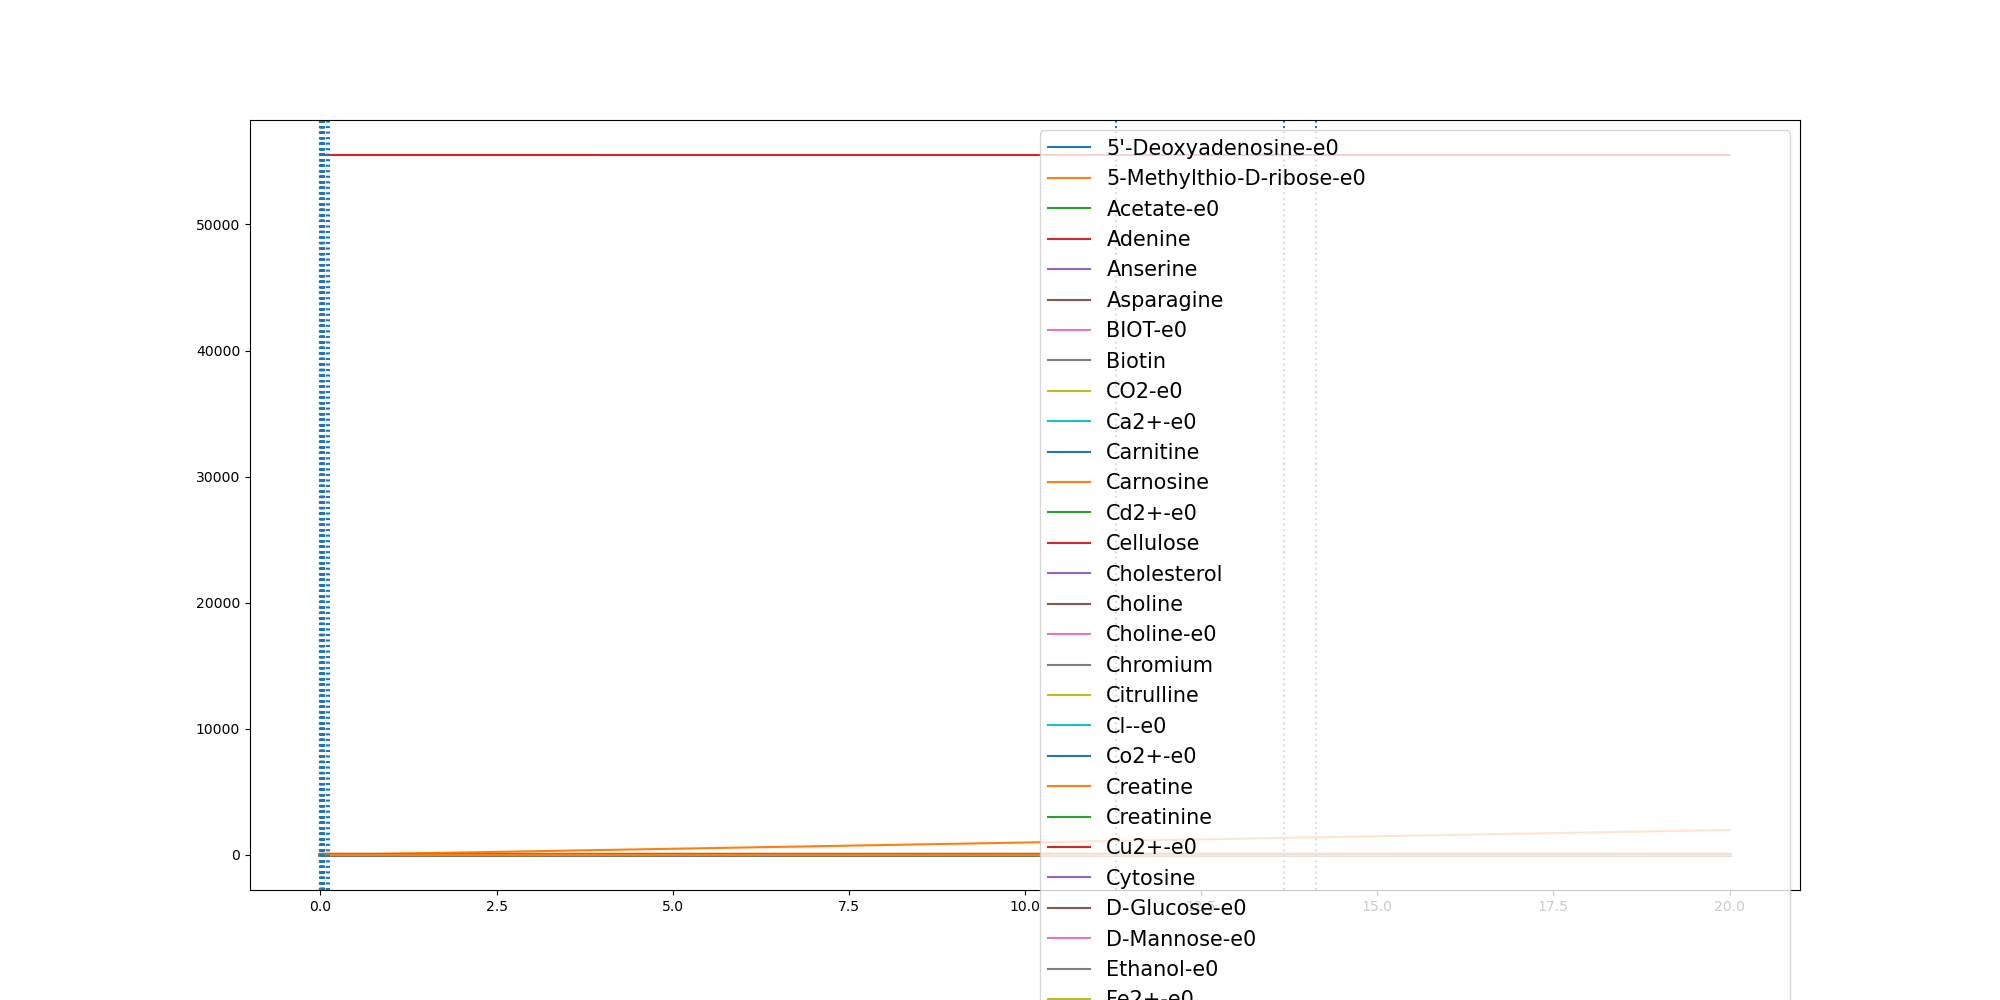

Data behind this chart, as committed beside it:
	0.0	9.991440072738794e-07	3.6563818427042014e-05	0.0006562609297810743	0.0008581134226730044	0.001263615607120592	0.0017441398239725282	0.006939332294613678	0.011078038315661315	0.011085251676251769	0.01850303918104995	0.023246498584762066	0.024209156862499765	0.02437872008393979	0.02461128130781606	0.041502123619976405	0.04164647611877249	0.04174194685938469	0.04174196477657873	0.056153708077344655	0.05617507849364663	0.05633549203304877	0.05636535121469212
(CH3)3NO-e0	0.0	0.0	0.0	0.0	0.0	0.0	0.0	0.0	0.0	0.0	0.0	0.0	0.0	0.0	0.0	0.0	0.0	0.0	0.0	0.0	0.0	0.0	0.0
(R)-1,2-Propanediol-e0	0.0	0.0	0.0	0.0	0.0	0.0	0.0	0.0	0.0	0.0	0.0	0.0	0.0	0.0	0.0	0.0	0.0	0.0	0.0	0.0	0.0	0.0	0.0
1,2-Propanediol-e0	0.0	0.0	0.0	0.0	0.0	0.0	0.0	0.0	0.0	0.0	0.0	0.0	0.0	0.0	0.0	0.0	0.0	0.0	0.0	0.0	0.0	0.0	0.0
1,3-Propanediol-e0	0.0	0.0	0.0	0.0	0.0	0.0	0.0	0.0	0.0	0.0	0.0	0.0	0.0	0.0	0.0	0.0	0.0	0.0	0.0	0.0	0.0	0.0	0.0
1,4-beta-D-Xylan-e0	0.0	0.0	0.0	0.0	0.0	0.0	0.0	0.0	0.0	0.0	0.0	0.0	0.0	0.0	0.0	0.0	0.0	0.0	0.0	0.0	0.0	0.0	0.0
3-dehydrocholate-e0	0.0	0.0	0.0	0.0	0.0	0.0	0.0	0.0	0.0	0.0	0.0	0.0	0.0	0.0	0.0	0.0	0.0	0.0	0.0	0.0	0.0	0.0	0.0
4-Hydroxyphenylacetate-e0	0.0	0.0	0.0	0.0	0.0	0.0	0.0	0.0	0.0	0.0	0.0	0.0	0.0	0.0	0.0	0.0	0.0	0.0	0.0	0.0	0.0	0.0	0.0
5'-Deoxyadenosine-e0	0.0	0.0	0.0	3e-07	4e-07	6e-07	8e-07	3.1e-06	4.9e-06	4.9e-06	8.2e-06	1.03e-05	1.07e-05	1.08e-05	1.09e-05	1.84e-05	1.85e-05	1.85e-05	1.85e-05	2.49e-05	2.49e-05	2.5e-05	2.5e-05
5-Methylthio-D-ribose-e0	0.0	0.0	0.0	1e-07	1e-07	2e-07	3e-07	1e-06	1.7e-06	1.7e-06	2.8e-06	3.5e-06	3.6e-06	3.7e-06	3.7e-06	6.3e-06	6.3e-06	6.3e-06	6.3e-06	8.5e-06	8.5e-06	8.5e-06	8.5e-06
ACTN-e0	0.0	0.0	0.0	0.0	0.0	0.0	0.0	0.0	0.0	0.0	0.0	0.0	0.0	0.0	0.0	0.0	0.0	0.0	0.0	0.0	0.0	0.0	0.0
Acetaldehyde-e0	0.0	0.0	0.0	0.0	0.0	0.0	0.0	0.0	0.0	0.0	0.0	0.0	0.0	0.0	0.0	0.0	0.0	0.0	0.0	0.0	0.0	0.0	0.0
Acetate-e0	0.0	5e-07	1.8e-05	0.0003275	0.0004305	0.0006424	0.0009021	0.004036	0.006927	0.006932	0.01299	0.01756	0.01857	0.01875	0.019	0.04134	0.04157	0.04172	0.04172	0.06559	0.06563	0.0659	0.06595
Acetone-e0	0.0	0.0	0.0	0.0	0.0	0.0	0.0	0.0	0.0	0.0	0.0	0.0	0.0	0.0	0.0	0.0	0.0	0.0	0.0	0.0	0.0	0.0	0.0
Adenine	0.3271	0.3271	0.3271	0.3271	0.3271	0.3271	0.3271	0.3271	0.3271	0.3271	0.3271	0.3271	0.3271	0.3271	0.3271	0.3271	0.3271	0.3271	0.3271	0.3271	0.3271	0.3271	0.3271
Adenosine-e0	0.0	0.0	0.0	0.0	0.0	0.0	0.0	0.0	0.0	0.0	0.0	0.0	0.0	0.0	0.0	0.0	0.0	0.0	0.0	0.0	0.0	0.0	0.0
Adenosine-e0-e0	0.0	0.0	0.0	0.0	0.0	0.0	0.0	0.0	0.0	0.0	0.0	0.0	0.0	0.0	0.0	0.0	0.0	0.0	0.0	0.0	0.0	0.0	0.0
Agmatine-e0	0.0	0.0	0.0	0.0	0.0	0.0	0.0	0.0	0.0	0.0	0.0	0.0	0.0	0.0	0.0	0.0	0.0	0.0	0.0	0.0	0.0	0.0	0.0
Allantoin-e0	0.0	0.0	0.0	0.0	0.0	0.0	0.0	0.0	0.0	0.0	0.0	0.0	0.0	0.0	0.0	0.0	0.0	0.0	0.0	0.0	0.0	0.0	0.0
Amylotriose-e0	0.0	0.0	0.0	0.0	0.0	0.0	0.0	0.0	0.0	0.0	0.0	0.0	0.0	0.0	0.0	0.0	0.0	0.0	0.0	0.0	0.0	0.0	0.0
Anserine	0.0001	0.0001	0.0001	0.0001	0.0001	0.0001	0.0001	0.0001	0.0001	0.0001	0.0001	0.0001	0.0001	0.0001	0.0001	0.0001	0.0001	0.0001	0.0001	0.0001	0.0001	0.0001	0.0001
Arsenate	0.0	0.0	0.0	0.0	0.0	0.0	0.0	0.0	0.0	0.0	0.0	0.0	0.0	0.0	0.0	0.0	0.0	0.0	0.0	0.0	0.0	0.0	0.0
Arsenate-e0	0.0	0.0	0.0	0.0	0.0	0.0	0.0	0.0	0.0	0.0	0.0	0.0	0.0	0.0	0.0	0.0	0.0	0.0	0.0	0.0	0.0	0.0	0.0
Arsenite-e0	0.0	0.0	0.0	0.0	0.0	0.0	0.0	0.0	0.0	0.0	0.0	0.0	0.0	0.0	0.0	0.0	0.0	0.0	0.0	0.0	0.0	0.0	0.0
Asparagine	0.5116	0.5116	0.5116	0.5115	0.5115	0.5115	0.5115	0.5115	0.5115	0.5115	0.5114	0.5114	0.5114	0.5114	0.5114	0.5113	0.5113	0.5113	0.5113	0.5111	0.5111	0.5111	0.5111
BDOH-e0	0.0	0.0	0.0	0.0	0.0	0.0	0.0	0.0	0.0	0.0	0.0	0.0	0.0	0.0	0.0	0.0	0.0	0.0	0.0	0.0	0.0	0.0	0.0
BET-e0	0.0	0.0	0.0	0.0	0.0	0.0	0.0	0.0	0.0	0.0	0.0	0.0	0.0	0.0	0.0	0.0	0.0	0.0	0.0	0.0	0.0	0.0	0.0
BIOT-e0	2.74e-05	2.74e-05	2.74e-05	2.74e-05	2.74e-05	2.74e-05	2.74e-05	2.74e-05	2.74e-05	2.74e-05	2.74e-05	2.74e-05	2.74e-05	2.74e-05	2.74e-05	2.74e-05	2.74e-05	2.74e-05	2.74e-05	2.74e-05	2.74e-05	2.74e-05	2.74e-05
Benzoate-e0	0.0	0.0	0.0	0.0	0.0	0.0	0.0	0.0	0.0	0.0	0.0	0.0	0.0	0.0	0.0	0.0	0.0	0.0	0.0	0.0	0.0	0.0	0.0
Betaine	0.0	0.0	0.0	0.0	0.0	0.0	0.0	0.0	0.0	0.0	0.0	0.0	0.0	0.0	0.0	0.0	0.0	0.0	0.0	0.0	0.0	0.0	0.0
Biotin	2.74e-05	2.74e-05	2.74e-05	2.74e-05	2.74e-05	2.74e-05	2.74e-05	2.74e-05	2.74e-05	2.74e-05	2.74e-05	2.74e-05	2.74e-05	2.74e-05	2.74e-05	2.74e-05	2.74e-05	2.74e-05	2.74e-05	2.74e-05	2.74e-05	2.74e-05	2.74e-05
Butyrate-e0	0.0	0.0	0.0	0.0	0.0	0.0	0.0	0.0	0.0	0.0	0.0	0.0	0.0	0.0	0.0	0.0	0.0	0.0	0.0	0.0	0.0	0.0	0.0
CELB-e0	0.0	0.0	0.0	0.0	0.0	0.0	0.0	0.0	0.0	0.0	0.0	0.0	0.0	0.0	0.0	0.0	0.0	0.0	0.0	0.0	0.0	0.0	0.0
CO-e0	0.0	0.0	0.0	0.0	0.0	0.0	0.0	0.0	0.0	0.0	0.0	0.0	0.0	0.0	0.0	0.0	0.0	0.0	0.0	0.0	0.0	0.0	0.0
CO2-e0	0.0	7e-07	2.61e-05	0.0004696	0.0006151	0.0009125	0.001273	0.005768	0.01004	0.01005	0.01927	0.02633	0.02786	0.02814	0.02851	0.06189	0.06222	0.06245	0.06245	0.09802	0.09808	0.0985	0.09858
Ca2+-e0	0.8715	0.8715	0.8715	0.8715	0.8715	0.8715	0.8715	0.8715	0.8715	0.8715	0.8715	0.8715	0.8715	0.8715	0.8715	0.8715	0.8715	0.8715	0.8715	0.8715	0.8715	0.8715	0.8715
Carnitine	4.591	4.591	4.591	4.591	4.591	4.591	4.591	4.591	4.591	4.591	4.591	4.591	4.591	4.591	4.591	4.591	4.591	4.591	4.591	4.591	4.591	4.591	4.591
Carnosine	8.177	8.177	8.177	8.177	8.177	8.177	8.177	8.177	8.177	8.177	8.177	8.177	8.177	8.177	8.177	8.177	8.177	8.177	8.177	8.177	8.177	8.177	8.177
Cd2+-e0	6.67e-05	6.67e-05	6.67e-05	6.67e-05	6.67e-05	6.67e-05	6.67e-05	6.67e-05	6.67e-05	6.67e-05	6.67e-05	6.67e-05	6.67e-05	6.67e-05	6.67e-05	6.67e-05	6.67e-05	6.67e-05	6.67e-05	6.67e-05	6.67e-05	6.67e-05	6.67e-05
Cellulose	0.7503	0.7503	0.7503	0.7503	0.7503	0.7503	0.7503	0.7503	0.7503	0.7503	0.7503	0.7503	0.7503	0.7503	0.7503	0.7503	0.7503	0.7503	0.7503	0.7503	0.7503	0.7503	0.7503
Chenodiol-e0	0.0	0.0	0.0	0.0	0.0	0.0	0.0	0.0	0.0	0.0	0.0	0.0	0.0	0.0	0.0	0.0	0.0	0.0	0.0	0.0	0.0	0.0	0.0
Cholate-e0	0.0	0.0	0.0	0.0	0.0	0.0	0.0	0.0	0.0	0.0	0.0	0.0	0.0	0.0	0.0	0.0	0.0	0.0	0.0	0.0	0.0	0.0	0.0
Cholesterol	0.0003	0.0003	0.0003	0.0003	0.0003	0.0003	0.0003	0.0003	0.0003	0.0003	0.0003	0.0003	0.0003	0.0003	0.0003	0.0003	0.0003	0.0003	0.0003	0.0003	0.0003	0.0003	0.0003
Choline	0.03205	0.03205	0.03205	0.03205	0.03205	0.03205	0.03205	0.03205	0.03205	0.03205	0.03205	0.03205	0.03205	0.03205	0.03205	0.03205	0.03205	0.03205	0.03205	0.03205	0.03205	0.03205	0.03205
Choline-e0	0.03205	0.03205	0.03205	0.03205	0.03205	0.03205	0.03205	0.03205	0.03205	0.03205	0.03205	0.03205	0.03205	0.03205	0.03205	0.03205	0.03205	0.03205	0.03205	0.03205	0.03205	0.03205	0.03205
Chromium	0.0005932	0.0005932	0.0005932	0.0005932	0.0005932	0.0005932	0.0005932	0.0005932	0.0005932	0.0005932	0.0005932	0.0005932	0.0005932	0.0005932	0.0005932	0.0005932	0.0005932	0.0005932	0.0005932	0.0005932	0.0005932	0.0005932	0.0005932
Citrate-e0	0.0	0.0	0.0	0.0	0.0	0.0	0.0	0.0	0.0	0.0	0.0	0.0	0.0	0.0	0.0	0.0	0.0	0.0	0.0	0.0	0.0	0.0	0.0
Citrulline	0.4224	0.4224	0.4224	0.4224	0.4224	0.4224	0.4224	0.4224	0.4224	0.4224	0.4224	0.4224	0.4224	0.4224	0.4224	0.4224	0.4224	0.4224	0.4224	0.4224	0.4224	0.4224	0.4224
Cl--e0	11.84	11.84	11.84	11.84	11.84	11.84	11.84	11.84	11.84	11.84	11.84	11.84	11.84	11.84	11.84	11.84	11.84	11.84	11.84	11.84	11.84	11.84	11.84
Co2+-e0	1.0	1.0	1.0	1	1	1	1	1	1	1	1	1	1	1	1	1	1	1	1	1	1	1	1
CoA-e0	0.0	0.0	0.0	0.0	0.0	0.0	0.0	0.0	0.0	0.0	0.0	0.0	0.0	0.0	0.0	0.0	0.0	0.0	0.0	0.0	0.0	0.0	0.0
Creatine	5.643	5.643	5.643	5.643	5.643	5.643	5.643	5.643	5.643	5.643	5.643	5.643	5.643	5.643	5.643	5.643	5.643	5.643	5.643	5.643	5.643	5.643	5.643
Creatinine	4.906	4.906	4.906	4.906	4.906	4.906	4.906	4.906	4.906	4.906	4.906	4.906	4.906	4.906	4.906	4.906	4.906	4.906	4.906	4.906	4.906	4.906	4.906
Cu2+-e0	0.005341	0.005341	0.005341	0.005341	0.005341	0.005341	0.005341	0.005339	0.005338	0.005338	0.005336	0.005335	0.005335	0.005335	0.005335	0.00533	0.00533	0.00533	0.00533	0.005326	0.005326	0.005326	0.005326
Cytidine-e0	0.0	0.0	0.0	0.0	0.0	0.0	0.0	0.0	0.0	0.0	0.0	0.0	0.0	0.0	0.0	0.0	0.0	0.0	0.0	0.0	0.0	0.0	0.0
Cytosine	0.1962	0.1962	0.1962	0.1962	0.1962	0.1962	0.1962	0.1962	0.1962	0.1962	0.1962	0.1962	0.1962	0.1962	0.1962	0.1962	0.1962	0.1962	0.1962	0.1962	0.1962	0.1962	0.1962
D-Alanine-e0	0.0	0.0	0.0	0.0	0.0	0.0	0.0	0.0	0.0	0.0	0.0	0.0	0.0	0.0	0.0	0.0	0.0	0.0	0.0	0.0	0.0	0.0	0.0
D-Arabinose-e0	0.0	0.0	0.0	0.0	0.0	0.0	0.0	0.0	0.0	0.0	0.0	0.0	0.0	0.0	0.0	0.0	0.0	0.0	0.0	0.0	0.0	0.0	0.0
D-Fructose-e0	0.0	0.0	0.0	0.0	0.0	0.0	0.0	0.0	0.0	0.0	0.0	0.0	0.0	0.0	0.0	0.0	0.0	0.0	0.0	0.0	0.0	0.0	0.0
D-Galacturonate-e0	0.0	0.0	0.0	0.0	0.0	0.0	0.0	0.0	0.0	0.0	0.0	0.0	0.0	0.0	0.0	0.0	0.0	0.0	0.0	0.0	0.0	0.0	0.0
D-Glucose-e0	9.865	9.865	9.865	9.865	9.865	9.865	9.865	9.864	9.864	9.864	9.864	9.864	9.864	9.864	9.864	9.864	9.864	9.864	9.864	9.863	9.863	9.863	9.863
... 205 more rows
